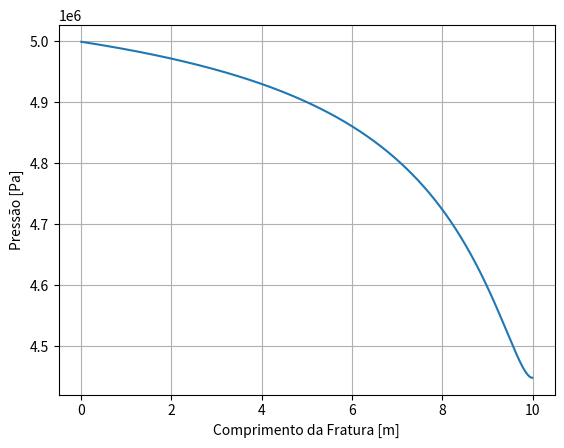
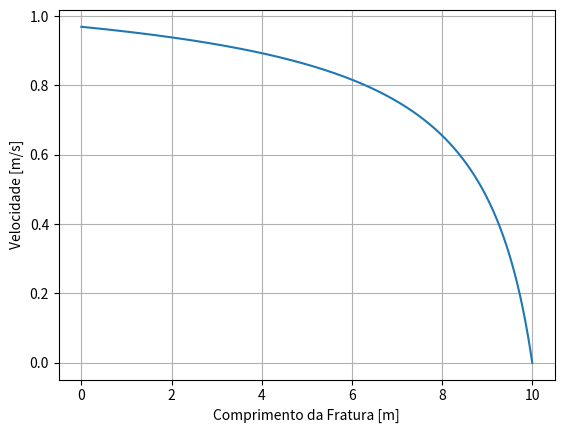
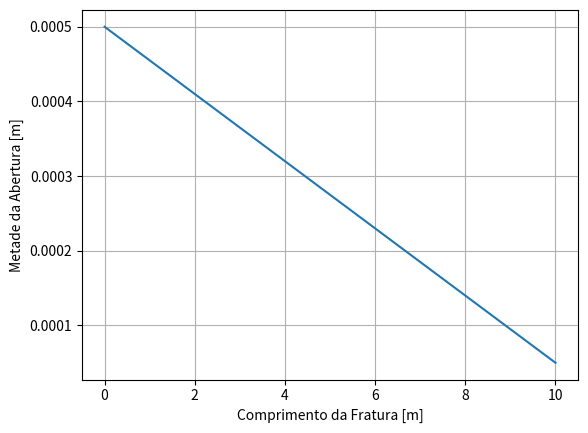

Reproduce these figures in Python, in order.
#Programa para a simulação de escoamento em fratura

import numpy as np
import matplotlib.pyplot as plt
from scipy.linalg import lu_factor, lu_solve
import csv
import datetime
begin_time = datetime.datetime.now()

#Propriedades
rho = 1000 #1/Pa
mu = 1e-3
K = 1e-12

#Geometria
L = 10 #Comprimento da Fratura
D0 = .001 #Abertura da entrada (em metros)
# D0 = 0.75
#Malha e Tempo
dt = 1
tf = 100000000000000000000
nt = int(tf / dt)

nx = 1000 #Nบmero de Volumes
nu = (nx + 1) #Nรบmero de volumes de velocidade
m = nu + nx
dx = L/nx
Ln = 0.1
Ls = 0.1
tol = 1e-6 #Tolerรขncia para diferenรงa entre iteraรงรตes de tempo para regime permanente

#Aberturas da Fratura
def get_D(D0):
    global D
    D = np.zeros(nx+1)
    for i in range(0, len(D)): #Abertura de Abertura Constante
        D[i] = D0 
    # D = np.linspace(D0, D0/100, num = int(len(D)), endpoint=True) #Abertura Triangular
    D = np.linspace(D0, D0/10, num = int(len(D)), endpoint=True)
    return D
    
def get_Dp():
    global Dp
    D = get_D(D0)
    Dp = np.zeros(nx)
    for i in range(0, len(Dp)):
        Dp[i] = ((D[i]+D[i+1])/2)
    return Dp

#Montagem de Matriz de Coeficientes
def get_Auup():
    D = get_D(D0)
    Dp = get_Dp()
    Auup = np.zeros(nu)
    Auup[0] = ((rho * dx * D[0]) / (dt)) + ((2 * mu * Dp[0]) / (dx)) + 2*((6 * dx * mu)/ (D[0]))
    if D[-1] == 0.0:
        Auup[-1] = 1
    else:
        Auup[-1] = ((rho * dx * D[-1]) / (dt)) + ((2 * mu * Dp[-1]) / (dx)) + 2*((6 * dx * mu)/ (D[-1]))
    for i in range(1, len(D)-1):
        Auup[i] = ((rho * dx * D[i]) / (dt)) + ((2 * mu * Dp[i]) / (dx)) + ((2 * mu * Dp[i-1]) / (dx)) + 2*((6 * dx * mu)/ (D[i])) 
    return Auup

def get_Auuw():
    Dp = get_Dp()
    Auuw = np.zeros(nu-1)
    for i in range(0, len(Auuw)):
        Auuw[i] = 2*(mu * Dp[i]) / (dx)
    return Auuw

def get_Auue():
    Dp = get_Dp()
    Auue = np.zeros(nu-1)
    for i in range(0, len(Auue)):
        Auue[i] = 2*(mu * Dp[i]) / (dx)
    return Auue

def get_Aupe():
    D = get_D(D0)
    Dp = get_Dp()
    Aupe = np.zeros(nx)
    for i in range(0, len(Aupe)):
        Aupe[i] = Dp[i]
    return Aupe

def get_Aupw():
    D = get_D(D0)
    Dp = get_Dp()
    Aupw = np.zeros(nx)
    for i in range(0, len(Aupw)):
        Aupw[i] = Dp[i]
    return Aupw

def get_Aupp():
    Aupp = np.zeros(nx)
    for i in range(0, len(Aupp)):
        Aupp[i] = ((rho * dx * K) / mu) * ((1/Ln) + (1/Ls))
    return Aupp

#Montagem de Matriz de Coeficientes
def build_A(): #Monta a matriz A
    A = np.zeros([m,m])
    Auup = get_Auup()
    Auuw = get_Auuw()
    Auue = get_Auue()
    Aupw = get_Aupw()
    Aupe = get_Aupe()
    Aupp = get_Aupp()
    for i in range(0, len(Auup)):
        A[i, i] = Auup[i]
    for i in range(0, len(Auue)):
        A[i, i+1] = -Auue[i]
    for i in range(0, len(Auuw)):
        A[i+1, i] = -Auuw[i]
    for i in range(1, nx): #Adiciona o gradiente de pressão à matriz de QM
        A[i, nx+i] = -Aupw[i]
        A[i, nx+i+1] = Aupe[i]
    for i in range(0, len(Aupp)):
        A[nu+i, nu+i] = Aupp[i]
    A[0, nu] = 2 * ((D[0] + Dp[0])/2) #Condições de Contorno de pressão prescrita
    # A[nx, nu+nx-1] = 2 * (-(D[-1] + Dp[-1])/2)
    # A[0, 0] = 1
    # for i in range(1, nx+nu):
    #     A[0, i] = 0
    for i in range(nx, nx+nu):
        A[nx, i-1] = 0
    A[nx, nx] = 1
    # for i in range(0, nx+nu):
    #     A[nu, i-1] = 0
    # A[nu, nu] = 1
    return A

def get_A(S_star): #Retorna a matriz A com os termos advectivos
    global A
    A = build_A()
    D = get_D(D0)
    Dp = get_Dp()
    ue = []
    uw = []
    for i in range(0, nu-1): #Velocidade da conservação da massa 
        ue.append((S_star[i]+S_star[i+1])/2)
    for i in range(1, nu):
        uw.append((S_star[i]+S_star[i-1])/2)
    for k in range(0, len(ue)): #Algoritmo para Upwind
        if ue[k] > 0 and uw[k] > 0:
            A[k, k] += rho * ue[k] *Dp[k] #Adição de fluxo de massa a submatriz da conservação de quantidade de movimento
            A[k+1, k] += -rho * uw[k] * Dp[k]
        else:
            A[k, k+1] += rho * ue[k] * Dp[k]
            A[k+1, k+1] += -rho * uw[k] * Dp[k]
    # A[nx, nx] += rho * ue[-1] *Dp[-1]
    for m in range(0, nx): #Adição dos fluxos de massa a submatriz da conservação da massa
        A[nu+m, m] += -rho * D[m]
    for m in range(0, nx):
        A[nu+m, m+1] += rho * D[m+1]
    A[0, nu] = 2 * ((D[0] + Dp[0])/2) #Condições de Contorno de pressão prescrita
    # A[0, 0] = 1
    # for i in range(1, nx+nu):
    #     A[0, i] = 0
    for i in range(nx, nx+nu):
        A[nx, i-1] = 0
    A[nx, nx] = 1
    # for i in range(0, nx+nu):
    #     A[nu, i-1] = 0
    # A[nu, nu] = 1
    return A

#Construção do Termo Fonte
def get_Pn():
    Pn = np.zeros((nx,1))
    for i in range(0, len(Pn)):
        Pn[i] = 0
    return Pn

def get_Ps():
    Ps = np.zeros((nx,1))
    for i in range(0, len(Ps)):
        Ps[i] = 0
    return Ps

def get_b(S_old):
    global P_entrada, P_saida
    D = get_D(D0)
    Dp = get_Dp()
    Pn = get_Pn()
    Ps = get_Ps()
    b = np.zeros((nu+nx,1))
    massa = 0.001*rho
    P_entrada = 5e6
    P_saida = 0
    for i in range(0, nu):
        b[i] += ((rho * dx * D[i] * S_old[i]) / (dt))
    for i in range(nu, nx+nu):
        b[i] += ((((rho * dx * K) / mu) * (1 / Ln)) * Pn[i-nu]) + ((((rho * dx * K) / mu) * (1 / Ls)) * Pn[i-nu])
    # b[0] += massa/(rho * D[0])
    # b[nx] = 0
    b[0] +=  2 * P_entrada * ((D[0] + Dp[0])/2)
    # b[-nx] += P_entrada
    # b[nu-1] += -2 * P_saida * ((D[-1] + Dp[-1])/2)
    return b

#Solver
def solve():
    D = get_D(D0)
    S_old = np.zeros((nu+nx,1))
    for i in range(nu, len(S_old)):
        S_old[i] = 0
    m_ponto = 1
    # for i in range(0, nu):
    #     S_old[i] = 0#m_ponto / (rho * D[i])
    S_star = np.copy(S_old)
    t = 0
    while t < tf:
        n = 0
        b = get_b(S_old)
        while n < 1:
            A = get_A(S_star)
            lu, piv = lu_factor(A)
            S_star = lu_solve((lu, piv), b)
            n = n + 1
        if (np.linalg.norm(S_star-S_old,np.inf) < tol):
            print(t)
            break
        else:
            S_old = S_star.copy()
            t = t + dt
    if np.allclose(np.dot(A, S_star), b) == True:
        print('Solução Encontrada')
    else:
        print('Não foi obtida uma solução')
    return S_star

def get_Slist():
    global K, Klist
    Slist = []
    Klist = []
    K = 1e-15
    while K <= 1e-15:
        print(K)
        Klist.append(K)
        S_star = solve()
        Slist.append(S_star)
        K = K*10
    return Slist

Slist = get_Slist()

def get_results_u(Slist):
    results_u = np.zeros((nu, len(Slist)))
    for h in range(0, len(Slist)):
        for i in range(0, nu):
            results_u[i][h] = Slist[h][i][0]
    return results_u

def get_results_p(Slist):
    results_p = np.zeros((nx, len(Slist)))
    for h in range(0, len(Slist)):
        for i in range(nu, nu+nx):
            results_p[i-nu][h] = Slist[h][i][0]
    return results_p

results_u = get_results_u(Slist)
results_p = get_results_p(Slist)
# S, b = solve()
# u = np.zeros((nu,1))
# P = np.zeros((nx,1))
# for i in range(0, nu):
#     u[i] = S[i]

# for j in range(0, len(u)):
#     u[j] = round(u[j][0], 6)
    
# for i in range(nu, nu+nx):
#     P[i-nu] = S[i]

# x = np.zeros((nu,1))
# for i in range(0, len(x)):
#     x[i] = x[i-1] + dx
    
# m_ponto = np.zeros(len(u))
# for i in range(0, len(u)):
#     m_ponto[i] = (rho * D0) * u[i]

# plt.plot(x, m_ponto)
# plt.xlabel("Comprimento [m]")
# plt.ylabel("m ponto [kg/s]")
# plt.title("m ponto - Navier-Stokes")
# plt.grid()
# plt.figure()

# L = np.zeros((nx,1))
# for i in range(0, len(L)):
#     L[i] = L[i-1] + dx 
# plt.plot(L, P)
# plt.xlabel("Comprimento [m]")
# plt.ylabel("Pressão [Pa]")
# plt.title("Pressão - Navier-Stokes")
# plt.grid()
# plt.figure()

# plt.ticklabel_format(axis="y", useOffset=False, style="plain")
# plt.plot(x, u)
# plt.xlabel("Comprimento [m]")
# plt.ylabel("Velocidade [m/s]")
# plt.title("Velocidade - Navier-Stokes")
# plt.grid()
# plt.figure()

# U = []
# for i in range(1, len(D)-1):
#     U.append(((P[i-1]-P[i])/dx) * ((D[i]**2) / (12 * mu)))

# plt.show()

x_p = np.linspace(0+dx, L-dx, num=nx, endpoint=True)
x_u = np.linspace(0, L, num=nu, endpoint=True)

mu = 1
dx = 1
w = get_D(D0)
Kfrac = np.zeros(len(w))
for i in range(0, len(w)):
    Kfrac[i] = (w[i]**2) / (12 * mu)

Kmeio_a = np.zeros(len(x_u))
for i in range(0, len(x_u)):
    Kmeio_a[i] = (dx*2*1e-16) / mu

Kmeio_b = np.zeros(len(x_u))
for i in range(0, len(x_u)):
    Kmeio_b[i] = (dx*2*1e-15) / mu
    
Kmeio_c = np.zeros(len(x_u))
for i in range(0, len(x_u)):
    Kmeio_c[i] = (dx*2*1e-14) / mu
    
Kmeio_d = np.zeros(len(x_u))
for i in range(0, len(x_u)):
    Kmeio_d[i] = (dx*2*1e-13) / mu
    
Kmeio_e = np.zeros(len(x_u))
for i in range(0, len(x_u)):
    Kmeio_e[i] = (dx*2*1e-12) / mu
    
Kmeio_f = np.zeros(len(x_u))
for i in range(0, len(x_u)):
    Kmeio_f[i] = (dx*2*1e-11) / mu

# # plt.ylim(10e-30, 10e-7)
# # plt.xlim(-0.5, 10.5)
# plt.semilogy(x_u, Kfrac, label='Permeabilidade da Fratura')
# plt.semilogy(x_u, Kmeio_a, label='Permeabilidade do Meio (K) - 1e-16')
# plt.semilogy(x_u, Kmeio_b, label='K = 1e-15')
# plt.semilogy(x_u, Kmeio_c, label='K = 1e-14')
# plt.semilogy(x_u, Kmeio_d, label='K = 1e-13')
# plt.semilogy(x_u, Kmeio_e, label='K = 1e-12')
# plt.semilogy(x_u, Kmeio_f, label='K = 1e-11')
# plt.xlabel("Comprimento da Fratura [m]")
# plt.ylabel("Permeabilidade [m²]")
# plt.legend()
# plt.grid()
# # plt.savefig('semilogy.pdf', dpi=1200)
# plt.figure()

# plt.plot(x_u, Kfrac, label='Permeabilidade da Fratura')
# plt.plot(x_u, Kmeio_a, label='Permeabilidade do Meio (K) - 1e-16')
# plt.plot(x_u, Kmeio_b, label='K = 1e-15')
# plt.plot(x_u, Kmeio_c, label='K = 1e-14')
# plt.plot(x_u, Kmeio_d, label='K = 1e-13')
# plt.plot(x_u, Kmeio_e, label='K = 1e-12')
# plt.plot(x_u, Kmeio_f, label='K = 1e-11')
# plt.xlabel("Comprimento da Fratura [m]")
# plt.ylabel("Permeabilidade [m²]")
# plt.legend()
# plt.grid()
# # plt.savefig('plot.pdf', dpi=1200)
# plt.figure()

# plt.loglog(x_u, Kfrac, label='Permeabilidade da Fratura')
# plt.loglog(x_u, Kmeio_a, label='Permeabilidade do Meio (K) - 1e-16')
# plt.loglog(x_u, Kmeio_b, label='K = 1e-15')
# plt.loglog(x_u, Kmeio_c, label='K = 1e-14')
# plt.loglog(x_u, Kmeio_d, label='K = 1e-13')
# plt.loglog(x_u, Kmeio_e, label='K = 1e-12')
# plt.loglog(x_u, Kmeio_f, label='K = 1e-11')
# plt.xlabel("Comprimento da Fratura [m]")
# plt.ylabel("Permeabilidade [m²]")
# plt.legend()
# plt.grid()
# # plt.savefig('loglog.pdf', dpi=1200)
# plt.figure()

def get_normu():
    u_norm = np.zeros((len(results_u), len(results_u[0])))
    for j in range(0, len(results_u[0])):
        for i in range(0, len(results_p)):
            u_norm[i][j] = results_u[i][j] / results_u[0][j]
    return u_norm

u_norm = get_normu()
plt.plot(x_p, results_p)
plt.xlabel("Comprimento da Fratura [m]")
plt.ylabel("Pressão [Pa]")
plt.grid()
plt.savefig('p_desac.pdf', dpi=1200)
plt.figure()

plt.plot(x_u, results_u)
# plt.plot(x_u, norm_u)
plt.xlabel("Comprimento da Fratura [m]")
plt.ylabel("Velocidade [m/s]")
plt.grid()
plt.savefig('v_desac.pdf', dpi=1200)
plt.figure()

D = get_D(D0)
frac_perf = np.zeros(len(D))
for i in range(0, len(D)):
    frac_perf[i] = D[i]/2
    
plt.plot(x_u, frac_perf)
# plt.plot(x_u, norm_u)
plt.xlabel("Comprimento da Fratura [m]")
plt.ylabel("Metade da Abertura [m]")
plt.grid()
plt.savefig('perfil_abertura.pdf', dpi=1200)
plt.figure()

plt.show()
np.savetxt("x_u.csv", x_u, delimiter=",")
np.savetxt("x_p.csv", x_p, delimiter=",")

with open('ns_u.csv', 'w') as csv_file:
    csv_writer = csv.writer(csv_file)
    csv_writer.writerows(results_u)

with open('ns_p.csv', 'w') as csv_file:
    csv_writer = csv.writer(csv_file)
    csv_writer.writerows(results_p)

print(datetime.datetime.now() - begin_time)
